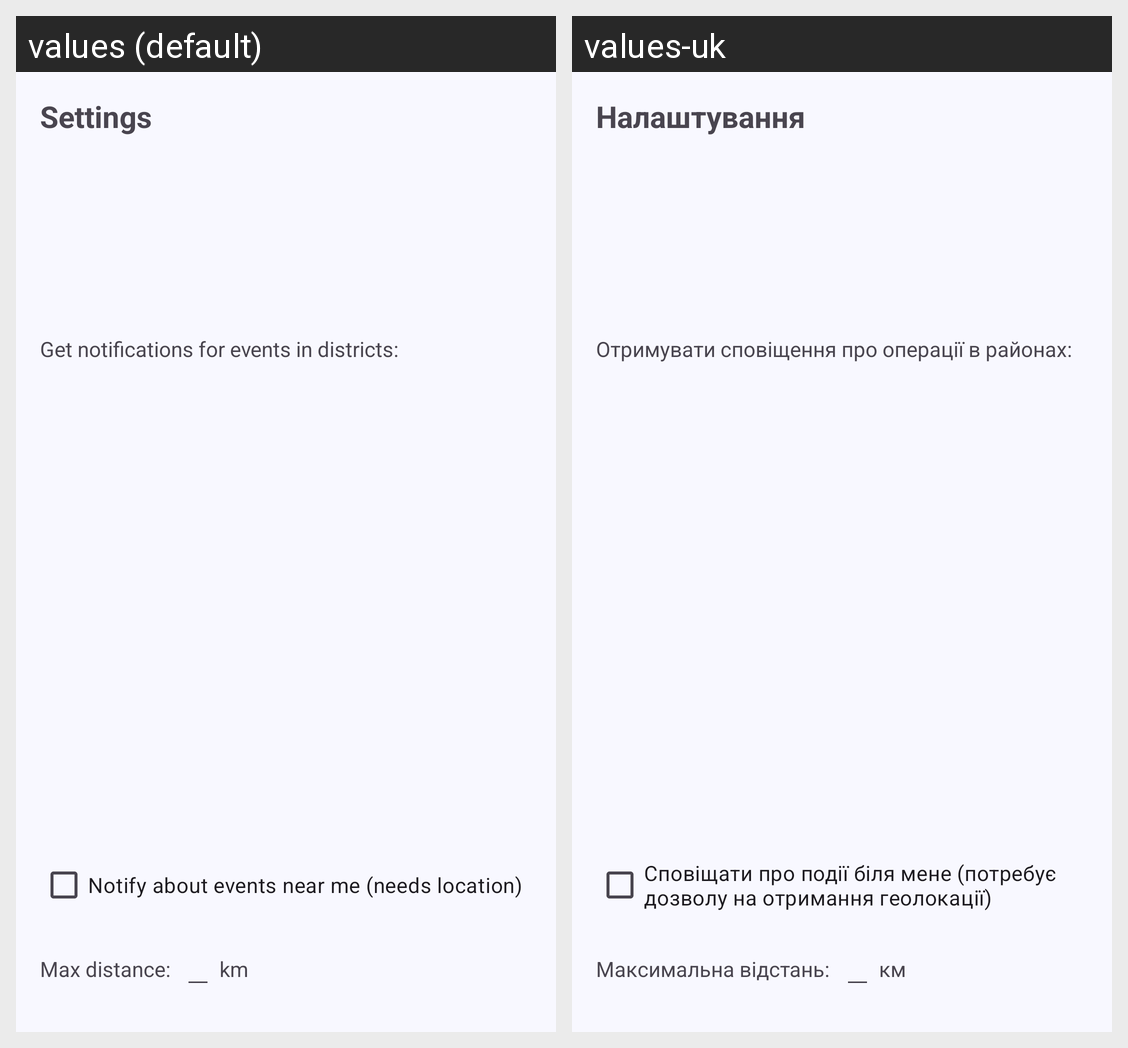

Translations of the strings shown on this Android screen, per locale in the grid:
Android screen res/layout/fragment_settings.xml rendered under 2 locales, left to right: values (default), values-uk. Device: Nexus 5 (rendered at 1080×1920; each locale shown at half size, 540×960, under a caption strip naming it); theme Theme.MACSRO.
Strings drawn on this screen, with the default value and each locale's value (text and hints the layout hard-codes, and strings that could not be matched under every locale, appear in the picture but are not listed):

settings
  values: Settings
  values-uk: Налаштування

get_notifications_for_events_in_districts
  values: Get notifications for events in districts:
  values-uk: Отримувати сповіщення про операції в районах:

notify_about_events_near_me
  values: Notify about events near me (needs location)
  values-uk: Сповіщати про події біля мене (потребує дозволу на отримання геолокації)

max_distance
  values: Max distance:
  values-uk: Максимальна відстань:

km
  values: km
  values-uk: км
